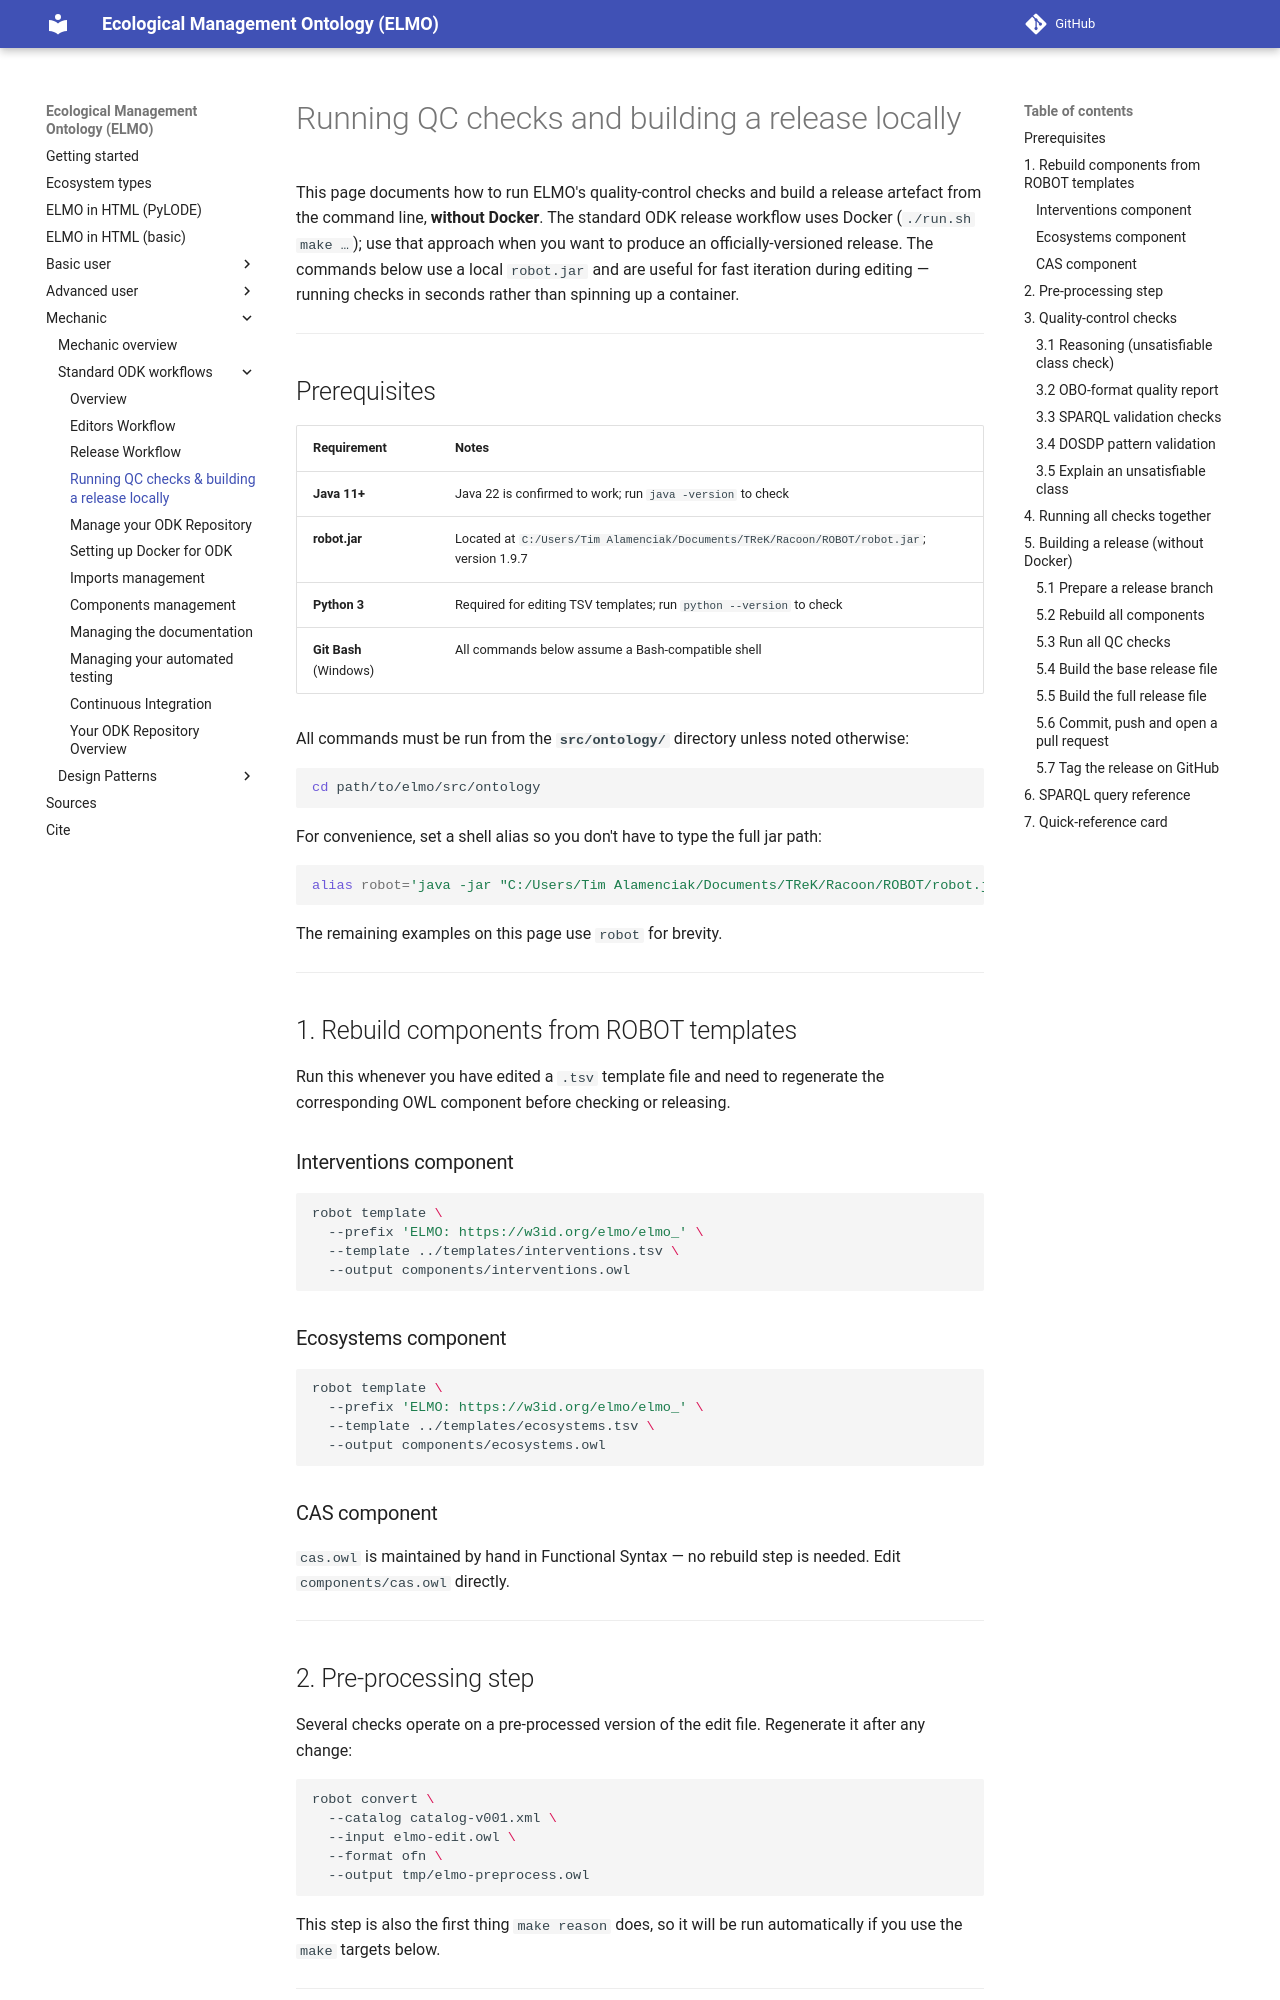

repository: timalamenciak/elmo · page: odk-workflows/LocalRobotWorkflow/index.html · generator: mkdocs

# Running QC checks and building a release locally

This page documents how to run ELMO's quality-control checks and build a release
artefact from the command line, **without Docker**.
The standard ODK release workflow uses Docker (`./run.sh make …`);
use that approach when you want to produce an officially-versioned release.
The commands below use a local `robot.jar` and are useful for fast iteration
during editing — running checks in seconds rather than spinning up a container.

---

## Prerequisites

| Requirement | Notes |
|-------------|-------|
| **Java 11+** | Java 22 is confirmed to work; run `java -version` to check |
| **robot.jar** | Located at `C:/Users/Tim Alamenciak/Documents/TReK/Racoon/ROBOT/robot.jar`; version 1.9.7 |
| **Python 3** | Required for editing TSV templates; run `python --version` to check |
| **Git Bash** (Windows) | All commands below assume a Bash-compatible shell |

All commands must be run from the **`src/ontology/`** directory unless noted otherwise:

```bash
cd path/to/elmo/src/ontology
```

For convenience, set a shell alias so you don't have to type the full jar path:

```bash
alias robot='java -jar "C:/Users/Tim Alamenciak/Documents/TReK/Racoon/ROBOT/robot.jar"'
```

The remaining examples on this page use `robot` for brevity.

---

## 1. Rebuild components from ROBOT templates

Run this whenever you have edited a `.tsv` template file and need to regenerate
the corresponding OWL component before checking or releasing.

### Interventions component

```bash
robot template \
  --prefix 'ELMO: https://w3id.org/elmo/elmo_' \
  --template ../templates/interventions.tsv \
  --output components/interventions.owl
```

### Ecosystems component

```bash
robot template \
  --prefix 'ELMO: https://w3id.org/elmo/elmo_' \
  --template ../templates/ecosystems.tsv \
  --output components/ecosystems.owl
```

### CAS component

`cas.owl` is maintained by hand in Functional Syntax — no rebuild step is needed.
Edit `components/cas.owl` directly.

---

## 2. Pre-processing step

Several checks operate on a pre-processed version of the edit file.
Regenerate it after any change:

```bash
robot convert \
  --catalog catalog-v001.xml \
  --input elmo-edit.owl \
  --format ofn \
  --output tmp/elmo-preprocess.owl
```

This step is also the first thing `make reason` does, so it will be run
automatically if you use the `make` targets below.

---

## 3. Quality-control checks
